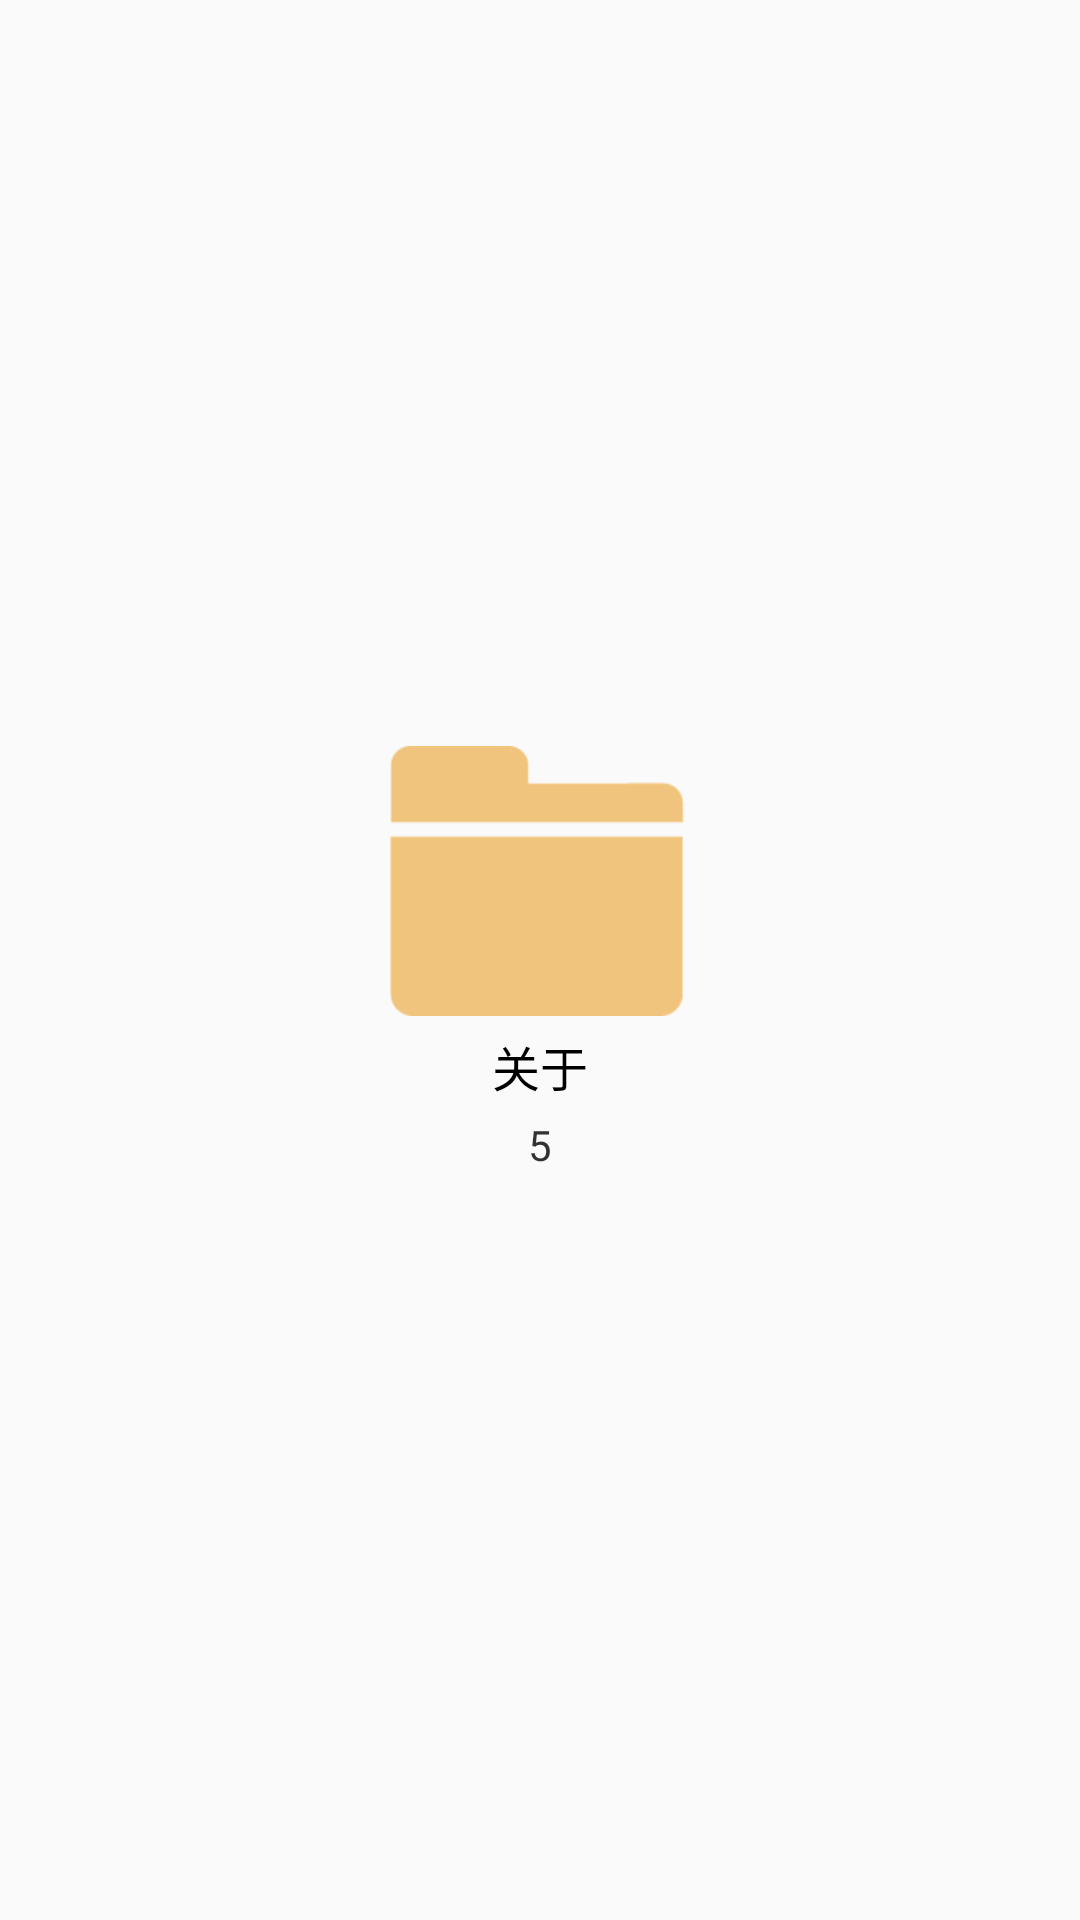

The Android layout XML behind this screen, and the referenced resources:
<!-- AndroidManifest.xml: application theme AppTheme -->
<!-- res/layout/view_recycler_type_layout.xml -->
<?xml version="1.0" encoding="utf-8"?>
<LinearLayout
    xmlns:android="http://schemas.android.com/apk/res/android"
    android:orientation="vertical"
    android:layout_width="wrap_content"
    android:layout_height="wrap_content"
    android:layout_weight="1"
    android:gravity="center"
    android:focusable="true"
    android:clickable="true" >

    <ImageView
        android:id="@+id/icon"
        android:layout_width="128dp"
        android:layout_height="90dp"
        android:layout_gravity="center"
        android:src="@drawable/fileholder"/>

    <TextView
        android:id="@+id/title"
        android:layout_width="match_parent"
        android:layout_height="wrap_content"
        android:layout_marginTop="5dp"
        android:layout_gravity="center"
        android:textSize="16sp"
        android:textColor="@color/a"
        android:gravity="center"
        android:text="@string/about"/>

    <TextView
        android:id="@+id/count"
        android:layout_width="match_parent"
        android:layout_height="wrap_content"
        android:layout_marginTop="5dp"
        android:layout_gravity="center"
        android:textSize="14sp"
        android:textColor="@color/a"
        android:alpha="0.8"
        android:gravity="center"
        android:text="5"/>

</LinearLayout>
<!-- resources referenced by this layout -->
<resources>
  <color name="a">#000000</color>
  <!-- drawable fileholder: png bitmap (drawable-xxhdpi, 2144 bytes) -->
  <string name="about">关于</string>
  <style name="AppTheme" parent="Theme.AppCompat.Light.NoActionBar">
          <item name="colorPrimary">@color/colorPrimary</item>
          <item name="colorPrimaryDark">@color/colorPrimaryDark</item>
          <item name="colorAccent">@color/colorAccent</item>
      </style>
  <color name="colorPrimary">#3F51B5</color>
  <color name="colorPrimaryDark">#303F9F</color>
  <color name="colorAccent">#FF4081</color>
</resources>
